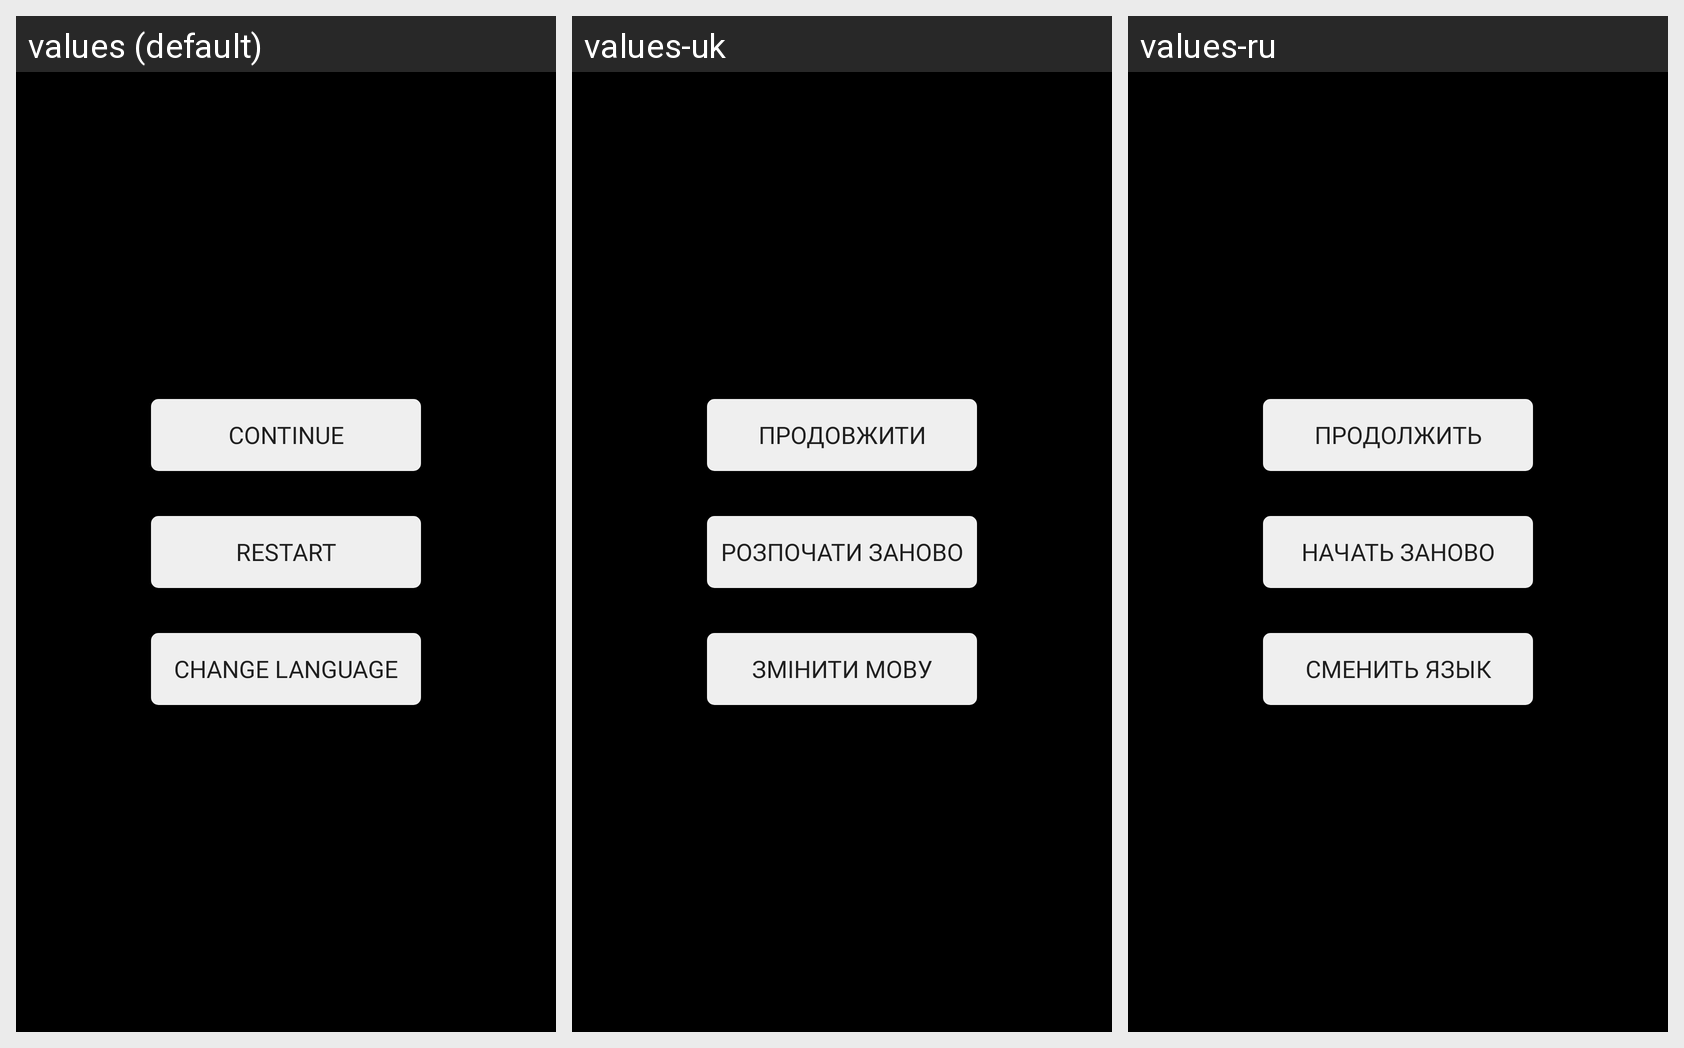

Strings drawn on this Android screen and how each of the app's shown locales translates them:
Android screen res/layout/activity_settings.xml rendered under 3 locales, left to right: values (default), values-uk, values-ru. Device: Nexus 5 (rendered at 1080×1920; each locale shown at half size, 540×960, under a caption strip naming it); theme AppTheme.
Strings drawn on this screen, with the default value and each locale's value (text and hints the layout hard-codes, and strings that could not be matched under every locale, appear in the picture but are not listed):

resume
  values: Continue
  values-uk: Продовжити
  values-ru: Продолжить

restart
  values: Restart
  values-uk: Розпочати заново
  values-ru: Начать заново

changeLanguage
  values: Change language
  values-uk: Змінити мову
  values-ru: Сменить язык
